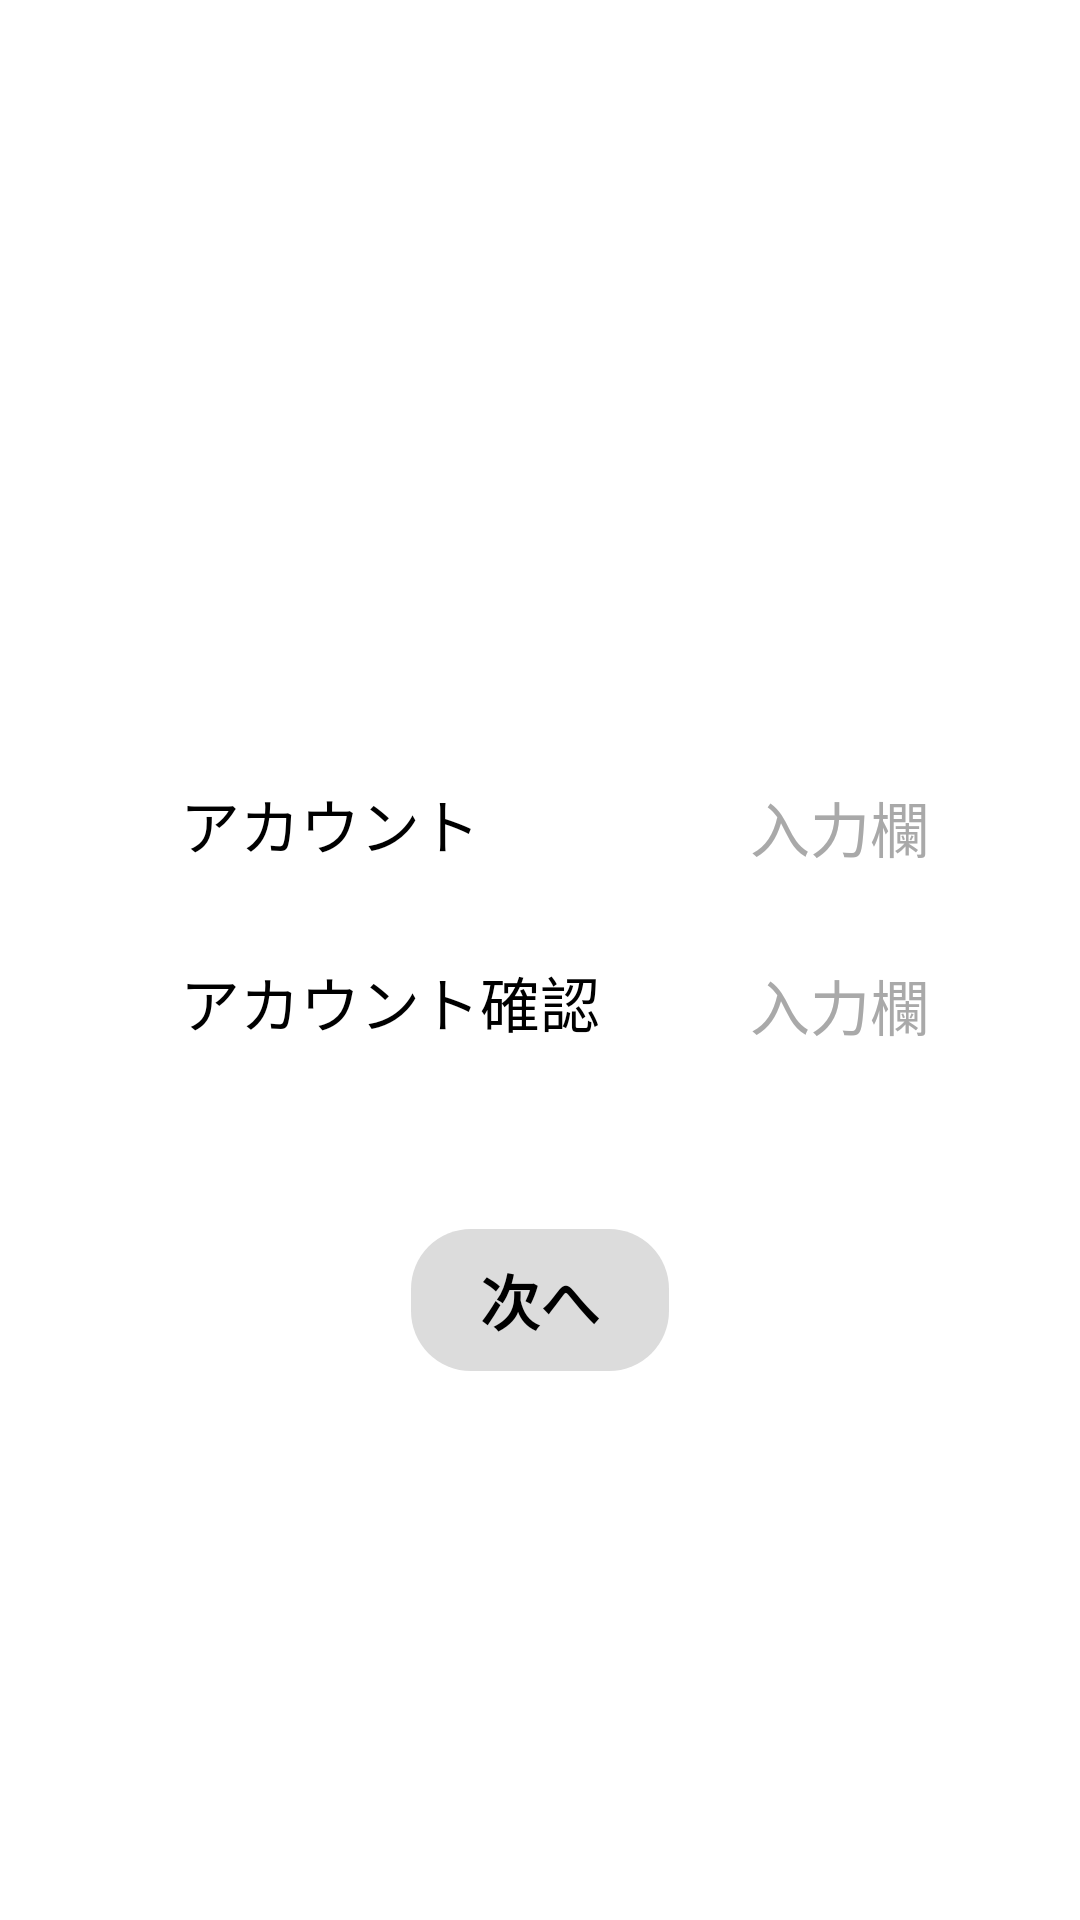

Produce the Android XML layout that renders to this screen, including the resource entries it uses.
<!-- AndroidManifest.xml: application theme Theme.AppCompat.NoActionBar -->
<!-- res/layout/activity_register_account.xml -->
<?xml version="1.0" encoding="utf-8"?>
<LinearLayout xmlns:android="http://schemas.android.com/apk/res/android"
    xmlns:app="http://schemas.android.com/apk/res-auto"
    xmlns:tools="http://schemas.android.com/tools"
    android:layout_width="match_parent"
    android:layout_height="match_parent"
    android:orientation="vertical"
    android:background="@color/white"
    tools:context=".RegisterActivity">

    <LinearLayout
        android:layout_width="match_parent"
        android:layout_height="wrap_content"
        android:orientation="horizontal"
        android:layout_marginTop="250dp"
        >

        <TextView
            android:id="@+id/text_1"
            android:layout_width="wrap_content"
            android:layout_height="wrap_content"
            android:layout_marginLeft="50dp"
            android:padding="10dp"
            android:textSize="20sp"
            android:text="@string/text_3"
            android:textColor="@color/black"
            />

        <EditText
            android:id="@+id/edit_1"
            android:layout_width="wrap_content"
            android:layout_height="wrap_content"
            android:layout_marginLeft="70dp"
            android:padding="10dp"
            android:hint="@string/edit"
            android:textColorHint="@color/darkgray"

            android:textSize="20sp"
            android:textColor="@color/black"
            android:focusable="true"
            />

    </LinearLayout>

    <LinearLayout
        android:layout_width="match_parent"
        android:layout_height="wrap_content"
        android:orientation="horizontal"
        android:layout_marginTop="10dp"
        >

        <TextView
            android:id="@+id/text_2"
            android:layout_width="wrap_content"
            android:layout_height="wrap_content"
            android:layout_marginLeft="50dp"
            android:padding="10dp"
            android:textSize="20sp"
            android:text="@string/text_7"
            android:textColor="@color/black"
            />

        <EditText
            android:id="@+id/edit_2"
            android:layout_width="wrap_content"
            android:layout_height="wrap_content"
            android:layout_marginLeft="30dp"
            android:padding="10dp"
            android:hint="@string/edit"
            android:textColorHint="@color/darkgray"

            android:textSize="20sp"
            android:textColor="@color/black"
            android:focusable="true"
            />

    </LinearLayout>

    <Button
        android:id="@+id/button_1"
        android:layout_width="wrap_content"
        android:layout_height="wrap_content"
        android:layout_gravity="center"
        android:background="@drawable/bt_shape1"
        android:layout_marginTop="50dp"
        android:padding="10dp"
        android:text="@string/text_5"
        android:textSize="20sp"
        android:textColor="@color/black"
        android:textStyle="bold"/>



</LinearLayout>
<!-- resources referenced by this layout -->
<resources>
  <color name="black">#000000</color>
  <color name="darkgray">#a9a9a9</color>
  <color name="white">#ffffff</color>
  <!-- drawable bt_shape1 (drawable-v24) -->
  <?xml version="1.0" encoding="utf-8"?>
  <shape xmlns:android="http://schemas.android.com/apk/res/android">
      <solid
          android:color="@color/gainsboro"
          />
  
      <corners
          android:radius="20dp"
          />
  
      <stroke
          android:color="@color/color_00FFFFFF"
          android:width="2dp"
          />
  </shape>
  <string name="edit">入力欄</string>
  <string name="text_3">アカウント</string>
  <string name="text_5">次へ</string>
  <string name="text_7">アカウント確認</string>
  <color name="gainsboro">#dcdcdc</color>
  <color name="color_00FFFFFF">#00000000</color>
</resources>
